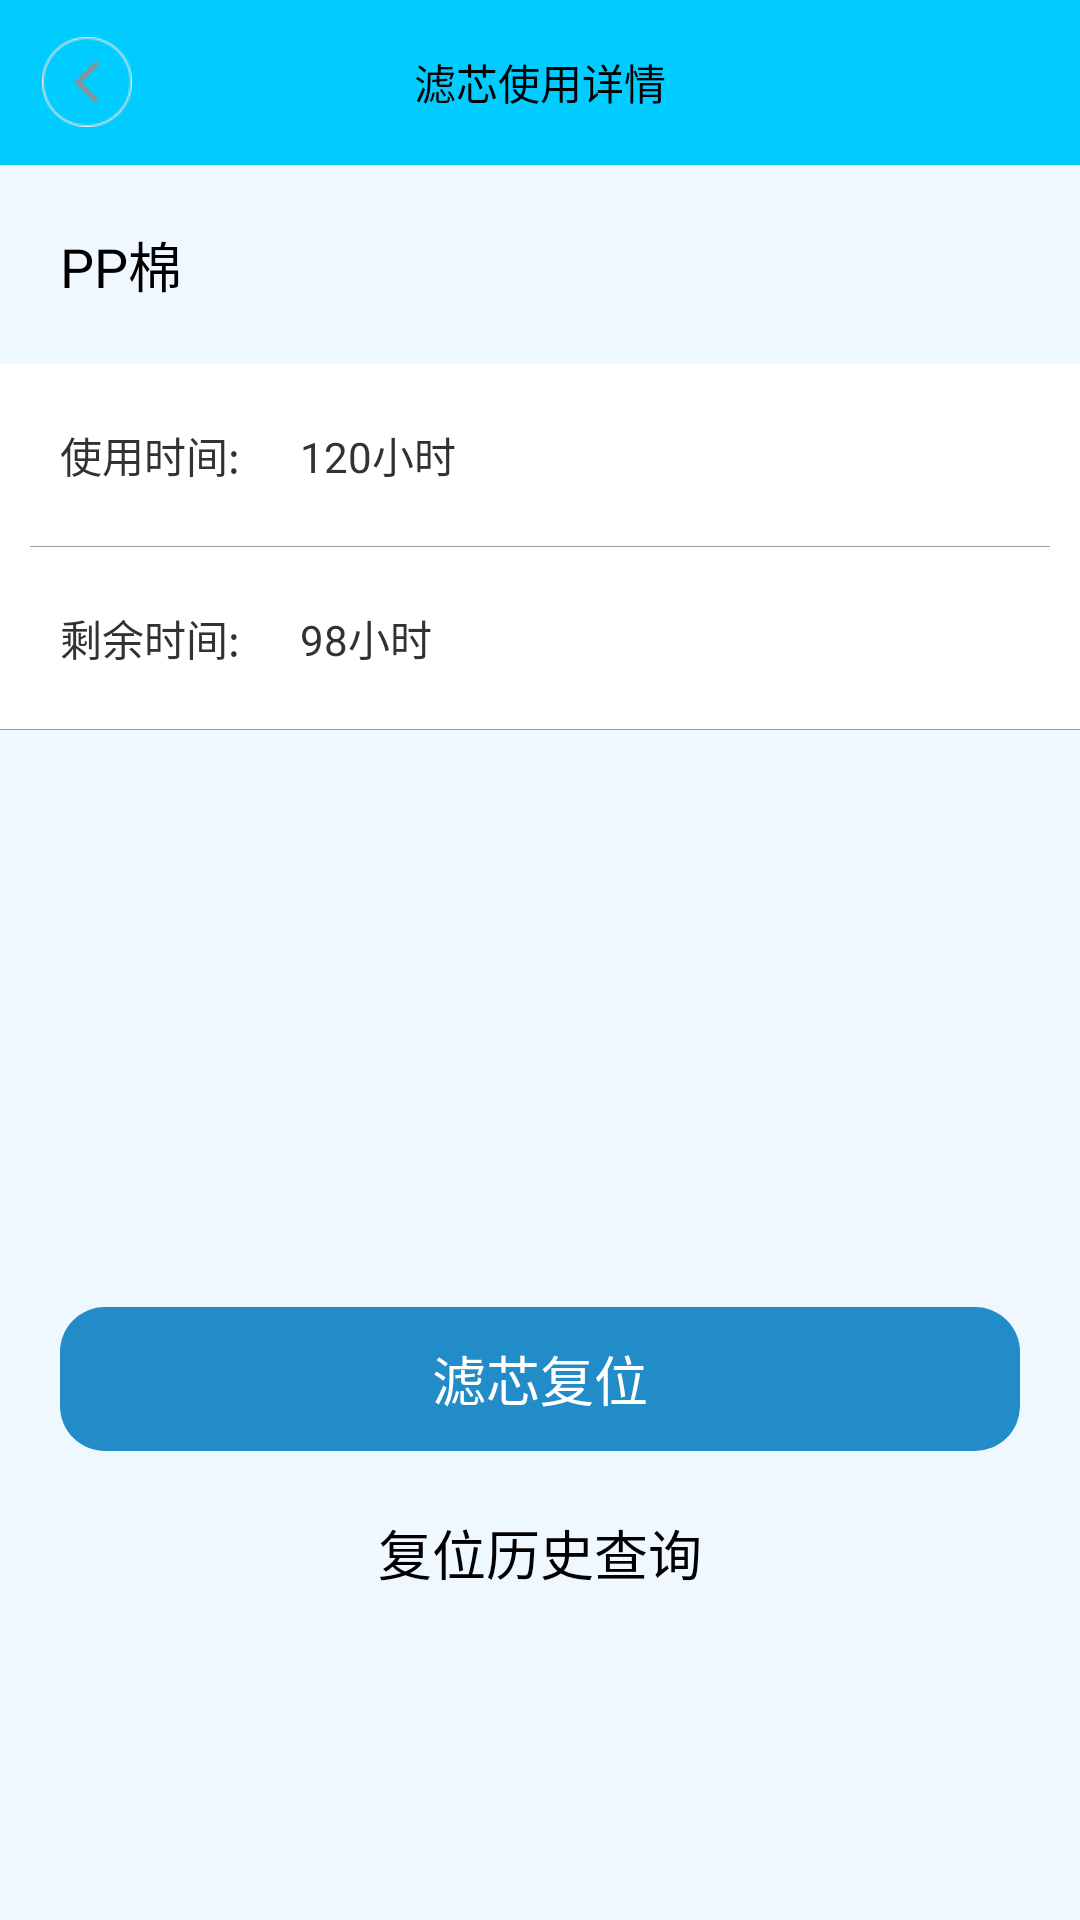

Write the Android layout XML for this screen, with the resource values it uses.
<!-- AndroidManifest.xml: application theme android:Theme.Holo.Light.NoActionBar -->
<!-- res/layout/activity_filter_details.xml -->
<LinearLayout xmlns:android="http://schemas.android.com/apk/res/android"
    xmlns:tools="http://schemas.android.com/tools"
    android:layout_width="fill_parent"
    android:layout_height="fill_parent"
    android:background="#F0F8FF"
    android:orientation="vertical" >

    <RelativeLayout
        android:layout_width="match_parent"
        android:layout_height="55dp"
        android:background="@color/header_bg_color_xulik" >

        <Button
            android:id="@+id/xulik_filter_share_result"
            android:layout_width="30dp"
            android:layout_height="30dp"
            android:layout_alignParentLeft="true"
            android:layout_centerVertical="true"
            android:layout_marginLeft="14dp"
            android:background="@drawable/result" />

        <TextView
            android:id="@+id/textView4"
            android:layout_width="wrap_content"
            android:layout_height="wrap_content"
            android:layout_centerHorizontal="true"
            android:layout_centerVertical="true"
            android:text="滤芯使用详情"
            android:textColor="@color/black" />
    </RelativeLayout>

    <LinearLayout
        android:layout_width="match_parent"
        android:layout_height="match_parent"
        android:orientation="vertical" >

        <LinearLayout
            android:layout_width="match_parent"
            android:layout_height="match_parent"
            android:layout_weight="1"
            android:orientation="vertical" >

            <LinearLayout
                android:layout_width="match_parent"
                android:layout_height="wrap_content" >

                <TextView
                    android:id="@+id/xulik_shate_txt"
                    android:layout_width="wrap_content"
                    android:layout_height="wrap_content"
                    android:padding="20dp"
                    android:text="PP棉"
                    android:textAppearance="?android:attr/textAppearanceMedium" />
            </LinearLayout>

            <LinearLayout
                android:layout_width="match_parent"
                android:layout_height="wrap_content"
                android:background="@color/white"
                android:orientation="vertical" >

                <LinearLayout
                    android:layout_width="match_parent"
                    android:layout_height="wrap_content"
                    android:orientation="horizontal"
                    android:padding="20dp" >

                    <TextView
                        android:id="@+id/textView2"
                        android:layout_width="wrap_content"
                        android:layout_height="wrap_content"
                        android:layout_marginRight="20dp"
                        android:text="使用时间:" />

                    <TextView
                        android:id="@+id/xulik_from_txt"
                        android:layout_width="wrap_content"
                        android:layout_height="wrap_content"
                        android:text="120小时" />
                </LinearLayout>

                <View
                    android:layout_width="match_parent"
                    android:layout_height="1px"
                    android:layout_marginLeft="10dp"
                    android:layout_marginRight="10dp"
                    android:background="@color/shenhuise" />

                <LinearLayout
                    android:layout_width="match_parent"
                    android:layout_height="wrap_content"
                    android:orientation="horizontal"
                    android:padding="20dp" >

                    <TextView
                        android:id="@+id/textView2"
                        android:layout_width="wrap_content"
                        android:layout_height="wrap_content"
                        android:layout_marginRight="20dp"
                        android:text="剩余时间:" />

                    <TextView
                        android:id="@+id/xulik_too_filter"
                        android:layout_width="wrap_content"
                        android:layout_height="wrap_content"
                        android:text="98小时" />
                </LinearLayout>

                <View
                    android:layout_width="match_parent"
                    android:layout_height="1px"
                    android:background="@color/shenhuise" />
            </LinearLayout>
        </LinearLayout>

        <LinearLayout
            android:layout_width="match_parent"
            android:layout_height="match_parent"
            android:layout_weight="1"
            android:orientation="vertical" >

            <LinearLayout
                android:layout_width="match_parent"
                android:layout_height="match_parent"
                android:gravity="center_vertical"
                android:orientation="vertical" >

                <Button
                    android:id="@+id/xulik_filter_submit_btn"
                    android:layout_width="match_parent"
                    android:layout_height="wrap_content"
                    android:layout_marginBottom="10dp"
                    android:layout_marginLeft="20dp"
                    android:layout_marginRight="20dp"
                    android:background="@drawable/smssdk_btn_enable"
                    android:text="滤芯复位"
                    android:textColor="@color/white" />

                <Button
                    android:id="@+id/xulik_filter_selecot_btn"
                    android:layout_width="match_parent"
                    android:layout_height="wrap_content"
                    android:layout_marginBottom="10dp"
                    android:layout_marginLeft="20dp"
                    android:layout_marginRight="20dp"
                    android:background="@drawable/smssdk_btn_waiter"
                    android:text="复位历史查询"
                    android:textColor="@color/black" />
            </LinearLayout>
        </LinearLayout>
    </LinearLayout>

</LinearLayout>
<!-- resources referenced by this layout -->
<resources>
  <color name="black">#ff000000</color>
  <color name="header_bg_color_xulik">#00CCFF</color>
  <color name="shenhuise">#9D9D9D</color>
  <color name="white">#ffffffff</color>
  <!-- drawable result: png bitmap (drawable-xhdpi, 2152 bytes) -->
  <!-- drawable smssdk_btn_enable (drawable) -->
  <?xml version="1.0" encoding="utf-8"?>
  <selector xmlns:android="http://schemas.android.com/apk/res/android">
  
      <item android:state_pressed="true"><shape>
              <solid android:color="#9D9D9D" />
  
              <corners android:bottomLeftRadius="15dp" android:bottomRightRadius="15dp" android:topLeftRadius="15dp" android:topRightRadius="15dp" />
          </shape></item>
      <item android:state_pressed="false">
          
  <shape>
              <solid android:color="#228CC8" />
  
              <corners android:bottomLeftRadius="15dp" android:bottomRightRadius="15dp" android:topLeftRadius="15dp" android:topRightRadius="15dp" />
          </shape></item>
  
  </selector>
</resources>
